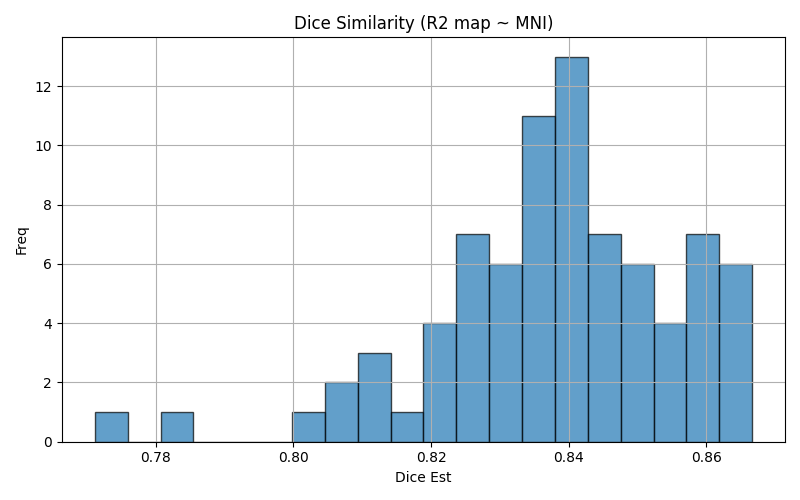

The file beside this chart, header and first rows:
img1	img2	dice	voxinmask	voxoutmask	ratio_inoutmask
sub-04_ses-02_run-2	mni152	0.8618	87.4	12.6	6.938
sub-22_ses-02_run-1	mni152	0.8409	85.76	14.24	6.022
sub-04_ses-01_run-2	mni152	0.866	87.42	12.58	6.952
sub-11_ses-01_run-2	mni152	0.8273	84.49	15.51	5.448
sub-18_ses-01_run-2	mni152	0.8319	84.26	15.74	5.355
sub-14_ses-02_run-2	mni152	0.8367	85.05	14.95	5.691
sub-16_ses-01_run-1	mni152	0.8439	85.3	14.7	5.801
sub-10_ses-01_run-1	mni152	0.8457	86.01	13.99	6.147
sub-13_ses-01_run-1	mni152	0.8535	86.53	13.47	6.427
sub-02_ses-01_run-1	mni152	0.8414	85.11	14.89	5.718
sub-18_ses-02_run-2	mni152	0.8407	85.39	14.61	5.845
sub-14_ses-02_run-1	mni152	0.8415	85.69	14.31	5.987
sub-09_ses-01_run-2	mni152	0.8411	85.68	14.32	5.984
sub-05_ses-02_run-2	mni152	0.8116	81.91	18.09	4.528
sub-09_ses-02_run-2	mni152	0.8478	85.42	14.58	5.859
sub-19_ses-02_run-2	mni152	0.8324	84.62	15.38	5.5
sub-04_ses-01_run-1	mni152	0.8578	86.41	13.59	6.36
sub-03_ses-02_run-1	mni152	0.8316	84.4	15.6	5.411
sub-23_ses-01_run-2	mni152	0.8473	85.64	14.36	5.964
sub-01_ses-02_run-1	mni152	0.8625	87.49	12.51	6.993
sub-14_ses-01_run-2	mni152	0.8305	85.49	14.51	5.891
sub-22_ses-01_run-2	mni152	0.845	85.36	14.64	5.832
sub-05_ses-01_run-1	mni152	0.8149	82.47	17.53	4.704
sub-22_ses-01_run-1	mni152	0.8392	84.82	15.18	5.587
sub-12_ses-02_run-1	mni152	0.849	86.92	13.08	6.644
sub-16_ses-02_run-1	mni152	0.8421	85.4	14.6	5.849
sub-23_ses-02_run-1	mni152	0.8628	87.68	12.32	7.117
sub-07_ses-02_run-2	mni152	0.8612	88.49	11.51	7.688
sub-19_ses-02_run-1	mni152	0.8352	84.93	15.07	5.634
sub-06_ses-01_run-1	mni152	0.8206	83.11	16.89	4.92
sub-03_ses-01_run-2	mni152	0.8395	84.76	15.24	5.562
sub-19_ses-01_run-2	mni152	0.8369	84.71	15.29	5.54
sub-20_ses-02_run-1	mni152	0.838	84.63	15.37	5.508
sub-11_ses-02_run-1	mni152	0.8455	87.02	12.98	6.704
sub-13_ses-02_run-1	mni152	0.8376	84.78	15.22	5.57
sub-18_ses-01_run-1	mni152	0.8235	83.87	16.13	5.201
sub-10_ses-01_run-2	mni152	0.8479	86.18	13.82	6.235
sub-19_ses-01_run-1	mni152	0.8366	84.93	15.07	5.636
sub-03_ses-01_run-1	mni152	0.8335	84.2	15.8	5.331
sub-09_ses-02_run-1	mni152	0.8516	85.94	14.06	6.115
sub-10_ses-02_run-2	mni152	0.8574	86.76	13.24	6.554
sub-02_ses-01_run-2	mni152	0.8322	84.13	15.87	5.301
sub-08_ses-01_run-1	mni152	0.8004	82.65	17.35	4.765
sub-01_ses-01_run-1	mni152	0.8303	84.74	15.26	5.553
sub-13_ses-01_run-2	mni152	0.8401	85.23	14.77	5.773
sub-12_ses-01_run-1	mni152	0.8369	85.74	14.26	6.012
sub-06_ses-02_run-1	mni152	0.8196	83.22	16.78	4.958
sub-11_ses-02_run-2	mni152	0.8387	87.22	12.78	6.824
sub-08_ses-02_run-1	mni152	0.8091	82.64	17.36	4.762
sub-06_ses-01_run-2	mni152	0.827	83.96	16.04	5.234
sub-16_ses-01_run-2	mni152	0.8471	85.74	14.26	6.013
sub-16_ses-02_run-2	mni152	0.8451	85.85	14.15	6.068
sub-10_ses-02_run-1	mni152	0.8493	85.93	14.07	6.11
sub-18_ses-02_run-1	mni152	0.8273	83.3	16.7	4.989
sub-20_ses-01_run-2	mni152	0.8273	83.56	16.44	5.081
sub-07_ses-01_run-1	mni152	0.8582	88.06	11.94	7.373
sub-23_ses-02_run-2	mni152	0.8667	87.83	12.17	7.22
sub-07_ses-01_run-2	mni152	0.866	88.29	11.71	7.54
sub-08_ses-02_run-2	mni152	0.8073	82.42	17.58	4.688
sub-12_ses-02_run-2	mni152	0.8534	87.42	12.58	6.95
... 20 more rows
